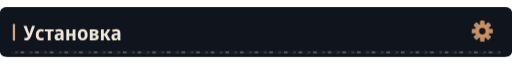
t = 0.00 s
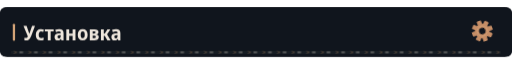
t = 4.67 s
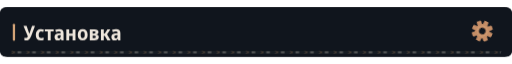
t = 7.67 s

The animated SVG that drew these frames (rendered in a browser with its animation timeline set to each time). Animation: 4 CSS @keyframes rules; frames cover the first 7.67 s, repeats indefinitely.

<svg xmlns="http://www.w3.org/2000/svg" width="1120" height="108" viewBox="0 0 1120 108" role="img"><defs><clipPath id="motion-frame"><rect x="1.0" y="1.0" width="1118.0" height="106.0" rx="14" /></clipPath><clipPath id="motion-belt"><rect x="24.0" y="95.0" width="1072.0" height="7" rx="1" /></clipPath><linearGradient id="motion-sheen" x1="0" y1="0" x2="1" y2=".2"><stop offset="0" stop-color="#e2c6a4" stop-opacity="0" /><stop offset=".46" stop-color="#e2c6a4" stop-opacity="0" /><stop offset=".5" stop-color="#e2c6a4" stop-opacity=".11" /><stop offset=".54" stop-color="#e2c6a4" stop-opacity="0" /><stop offset="1" stop-color="#e2c6a4" stop-opacity="0" /></linearGradient></defs><style>
@keyframes profile-belt { to { transform: translateX(32px); } }
@keyframes profile-sheen { to { transform: translateX(3360px); } }
@keyframes profile-gear { to { transform: rotate(360deg); } }
@keyframes profile-signal { 0%,100% { opacity: .35; } 50% { opacity: .85; } }
.profile-conveyor { animation: profile-belt 1.6s linear infinite; }
.profile-sheen { animation: profile-sheen 9s linear infinite; animation-delay: -4.67s; }
.profile-gear { transform-origin: 0px 0px; animation: profile-gear 24s linear infinite; }
.profile-signal { animation: profile-signal 6s cubic-bezier(.77,0,.175,1) infinite; animation-delay: -4.67s; }
@media (prefers-reduced-motion: reduce) {
 .profile-conveyor, .profile-sheen, .profile-gear, .profile-signal { animation: none; }
 .profile-sheen { opacity: 0; }
}
</style><title>Установка</title><rect width="1120" height="108" rx="16" fill="#0d1117" /><g clip-path="url(#motion-frame)" pointer-events="none"><rect x="-1120.0" y="0.0" width="1120.0" height="108.0" fill="url(#motion-sheen)" class="profile-sheen" /></g><rect width="1120" height="108" rx="12" fill="#10151d" /><rect x="28" y="36.0" width="5" height="37" rx="2" fill="#d4a478" /><g transform="translate(51 72) scale(0.044 -0.044)" fill="#eee6dc"><path transform="translate(0 0)" d="M140 -10Q117 -10 94.5 -7.0Q72 -4 52 3V126Q66 122 82.0 119.5Q98 117 116 117Q165 117 188.0 136.5Q211 156 225 194L8 714H163L266 424Q272 405 283.0 377.0Q294 349 300 326H305Q311 347 320.5 372.5Q330 398 339 426L437 714H581L395 222Q360 132 323.0 81.5Q286 31 241.5 10.5Q197 -10 140 -10Z" /><path transform="translate(581 0)" d="M288 -10Q167 -10 103.0 61.5Q39 133 39 268Q39 409 108.5 483.0Q178 557 294 557Q382 557 447 522L406 413Q351 440 305 440Q246 440 215.5 397.0Q185 354 185 271Q185 108 314 108Q341 108 371.5 115.0Q402 122 431 136V20Q371 -10 288 -10Z" /><path transform="translate(1058 0)" d="M160 0V437H11V546H451V437H302V0Z" /><path transform="translate(1519 0)" d="M194 -10Q115 -10 74.5 36.5Q34 83 34 158Q34 330 258 338L340 341V365Q340 407 317.5 426.5Q295 446 247 446Q186 446 106 412L67 513Q164 557 268 557Q377 557 429.5 508.5Q482 460 482 358V0H380L354 74H351Q320 31 282.5 10.5Q245 -10 194 -10ZM246 98Q286 98 313.0 125.5Q340 153 340 205V253L289 251Q232 248 206.0 227.0Q180 206 180 167Q180 132 197.5 115.0Q215 98 246 98Z" /><path transform="translate(2065 0)" d="M74 0V546H215V332H387V546H528V0H387V220H215V0Z" /><path transform="translate(2667 0)" d="M285 -10Q170 -10 105.0 64.5Q40 139 40 274Q40 407 106.0 481.5Q172 556 288 556Q403 556 467.0 482.0Q531 408 531 274Q531 140 466.0 65.0Q401 -10 285 -10ZM286 103Q339 103 363.0 144.0Q387 185 387 274Q387 363 363.0 403.5Q339 444 286 444Q234 444 209.5 403.0Q185 362 185 274Q185 186 209.5 144.5Q234 103 286 103Z" /><path transform="translate(3239 0)" d="M67 0V547H291Q498 547 498 407Q498 360 473.0 329.5Q448 299 398 289V285Q451 277 482.0 244.0Q513 211 513 158Q513 113 491.0 77.0Q469 41 420.5 20.5Q372 0 292 0ZM209 333H278Q356 333 356 389Q356 444 284 444H209ZM209 102H283Q368 102 368 167Q368 234 283 234H209Z" /><path transform="translate(3788 0)" d="M71 0V546H213V335H262L394 546H540L376 288L552 0H392L261 222H213V0Z" /><path transform="translate(4344 0)" d="M194 -10Q115 -10 74.5 36.5Q34 83 34 158Q34 330 258 338L340 341V365Q340 407 317.5 426.5Q295 446 247 446Q186 446 106 412L67 513Q164 557 268 557Q377 557 429.5 508.5Q482 460 482 358V0H380L354 74H351Q320 31 282.5 10.5Q245 -10 194 -10ZM246 98Q286 98 313.0 125.5Q340 153 340 205V253L289 251Q232 248 206.0 227.0Q180 206 180 167Q180 132 197.5 115.0Q215 98 246 98Z" /></g><g transform="translate(1055 52.0) scale(1)"><g class="profile-gear" fill="#c58d66"><rect x="-5" y="-23" width="10" height="15" rx="2" transform="rotate(0)" /><rect x="-5" y="-23" width="10" height="15" rx="2" transform="rotate(45)" /><rect x="-5" y="-23" width="10" height="15" rx="2" transform="rotate(90)" /><rect x="-5" y="-23" width="10" height="15" rx="2" transform="rotate(135)" /><rect x="-5" y="-23" width="10" height="15" rx="2" transform="rotate(180)" /><rect x="-5" y="-23" width="10" height="15" rx="2" transform="rotate(225)" /><rect x="-5" y="-23" width="10" height="15" rx="2" transform="rotate(270)" /><rect x="-5" y="-23" width="10" height="15" rx="2" transform="rotate(315)" /><circle r="16" /><circle r="7" fill="#10151d" /><circle r="11" fill="none" stroke="#d4a478" stroke-width="1.5" /></g></g><g clip-path="url(#motion-belt)" pointer-events="none"><rect x="24.0" y="95.0" width="1072.0" height="7" fill="#171d23" /><g class="profile-conveyor"><path d="M-32 95l7 3.5 -7 3.5" fill="none" stroke="#9e7956" stroke-width="1.5" opacity=".55" /><rect x="-19.0" y="96.0" width="8" height="5" fill="#a5a29b" opacity=".4" /><path d="M0 95l7 3.5 -7 3.5" fill="none" stroke="#9e7956" stroke-width="1.5" opacity=".55" /><rect x="13.0" y="96.0" width="8" height="5" fill="#a5a29b" opacity=".4" /><path d="M32 95l7 3.5 -7 3.5" fill="none" stroke="#9e7956" stroke-width="1.5" opacity=".55" /><rect x="45.0" y="96.0" width="8" height="5" fill="#a5a29b" opacity=".4" /><path d="M64 95l7 3.5 -7 3.5" fill="none" stroke="#9e7956" stroke-width="1.5" opacity=".55" /><rect x="77.0" y="96.0" width="8" height="5" fill="#a5a29b" opacity=".4" /><path d="M96 95l7 3.5 -7 3.5" fill="none" stroke="#9e7956" stroke-width="1.5" opacity=".55" /><rect x="109.0" y="96.0" width="8" height="5" fill="#a5a29b" opacity=".4" /><path d="M128 95l7 3.5 -7 3.5" fill="none" stroke="#9e7956" stroke-width="1.5" opacity=".55" /><rect x="141.0" y="96.0" width="8" height="5" fill="#a5a29b" opacity=".4" /><path d="M160 95l7 3.5 -7 3.5" fill="none" stroke="#9e7956" stroke-width="1.5" opacity=".55" /><rect x="173.0" y="96.0" width="8" height="5" fill="#a5a29b" opacity=".4" /><path d="M192 95l7 3.5 -7 3.5" fill="none" stroke="#9e7956" stroke-width="1.5" opacity=".55" /><rect x="205.0" y="96.0" width="8" height="5" fill="#a5a29b" opacity=".4" /><path d="M224 95l7 3.5 -7 3.5" fill="none" stroke="#9e7956" stroke-width="1.5" opacity=".55" /><rect x="237.0" y="96.0" width="8" height="5" fill="#a5a29b" opacity=".4" /><path d="M256 95l7 3.5 -7 3.5" fill="none" stroke="#9e7956" stroke-width="1.5" opacity=".55" /><rect x="269.0" y="96.0" width="8" height="5" fill="#a5a29b" opacity=".4" /><path d="M288 95l7 3.5 -7 3.5" fill="none" stroke="#9e7956" stroke-width="1.5" opacity=".55" /><rect x="301.0" y="96.0" width="8" height="5" fill="#a5a29b" opacity=".4" /><path d="M320 95l7 3.5 -7 3.5" fill="none" stroke="#9e7956" stroke-width="1.5" opacity=".55" /><rect x="333.0" y="96.0" width="8" height="5" fill="#a5a29b" opacity=".4" /><path d="M352 95l7 3.5 -7 3.5" fill="none" stroke="#9e7956" stroke-width="1.5" opacity=".55" /><rect x="365.0" y="96.0" width="8" height="5" fill="#a5a29b" opacity=".4" /><path d="M384 95l7 3.5 -7 3.5" fill="none" stroke="#9e7956" stroke-width="1.5" opacity=".55" /><rect x="397.0" y="96.0" width="8" height="5" fill="#a5a29b" opacity=".4" /><path d="M416 95l7 3.5 -7 3.5" fill="none" stroke="#9e7956" stroke-width="1.5" opacity=".55" /><rect x="429.0" y="96.0" width="8" height="5" fill="#a5a29b" opacity=".4" /><path d="M448 95l7 3.5 -7 3.5" fill="none" stroke="#9e7956" stroke-width="1.5" opacity=".55" /><rect x="461.0" y="96.0" width="8" height="5" fill="#a5a29b" opacity=".4" /><path d="M480 95l7 3.5 -7 3.5" fill="none" stroke="#9e7956" stroke-width="1.5" opacity=".55" /><rect x="493.0" y="96.0" width="8" height="5" fill="#a5a29b" opacity=".4" /><path d="M512 95l7 3.5 -7 3.5" fill="none" stroke="#9e7956" stroke-width="1.5" opacity=".55" /><rect x="525.0" y="96.0" width="8" height="5" fill="#a5a29b" opacity=".4" /><path d="M544 95l7 3.5 -7 3.5" fill="none" stroke="#9e7956" stroke-width="1.5" opacity=".55" /><rect x="557.0" y="96.0" width="8" height="5" fill="#a5a29b" opacity=".4" /><path d="M576 95l7 3.5 -7 3.5" fill="none" stroke="#9e7956" stroke-width="1.5" opacity=".55" /><rect x="589.0" y="96.0" width="8" height="5" fill="#a5a29b" opacity=".4" /><path d="M608 95l7 3.5 -7 3.5" fill="none" stroke="#9e7956" stroke-width="1.5" opacity=".55" /><rect x="621.0" y="96.0" width="8" height="5" fill="#a5a29b" opacity=".4" /><path d="M640 95l7 3.5 -7 3.5" fill="none" stroke="#9e7956" stroke-width="1.5" opacity=".55" /><rect x="653.0" y="96.0" width="8" height="5" fill="#a5a29b" opacity=".4" /><path d="M672 95l7 3.5 -7 3.5" fill="none" stroke="#9e7956" stroke-width="1.5" opacity=".55" /><rect x="685.0" y="96.0" width="8" height="5" fill="#a5a29b" opacity=".4" /><path d="M704 95l7 3.5 -7 3.5" fill="none" stroke="#9e7956" stroke-width="1.5" opacity=".55" /><rect x="717.0" y="96.0" width="8" height="5" fill="#a5a29b" opacity=".4" /><path d="M736 95l7 3.5 -7 3.5" fill="none" stroke="#9e7956" stroke-width="1.5" opacity=".55" /><rect x="749.0" y="96.0" width="8" height="5" fill="#a5a29b" opacity=".4" /><path d="M768 95l7 3.5 -7 3.5" fill="none" stroke="#9e7956" stroke-width="1.5" opacity=".55" /><rect x="781.0" y="96.0" width="8" height="5" fill="#a5a29b" opacity=".4" /><path d="M800 95l7 3.5 -7 3.5" fill="none" stroke="#9e7956" stroke-width="1.5" opacity=".55" /><rect x="813.0" y="96.0" width="8" height="5" fill="#a5a29b" opacity=".4" /><path d="M832 95l7 3.5 -7 3.5" fill="none" stroke="#9e7956" stroke-width="1.5" opacity=".55" /><rect x="845.0" y="96.0" width="8" height="5" fill="#a5a29b" opacity=".4" /><path d="M864 95l7 3.5 -7 3.5" fill="none" stroke="#9e7956" stroke-width="1.5" opacity=".55" /><rect x="877.0" y="96.0" width="8" height="5" fill="#a5a29b" opacity=".4" /><path d="M896 95l7 3.5 -7 3.5" fill="none" stroke="#9e7956" stroke-width="1.5" opacity=".55" /><rect x="909.0" y="96.0" width="8" height="5" fill="#a5a29b" opacity=".4" /><path d="M928 95l7 3.5 -7 3.5" fill="none" stroke="#9e7956" stroke-width="1.5" opacity=".55" /><rect x="941.0" y="96.0" width="8" height="5" fill="#a5a29b" opacity=".4" /><path d="M960 95l7 3.5 -7 3.5" fill="none" stroke="#9e7956" stroke-width="1.5" opacity=".55" /><rect x="973.0" y="96.0" width="8" height="5" fill="#a5a29b" opacity=".4" /><path d="M992 95l7 3.5 -7 3.5" fill="none" stroke="#9e7956" stroke-width="1.5" opacity=".55" /><rect x="1005.0" y="96.0" width="8" height="5" fill="#a5a29b" opacity=".4" /><path d="M1024 95l7 3.5 -7 3.5" fill="none" stroke="#9e7956" stroke-width="1.5" opacity=".55" /><rect x="1037.0" y="96.0" width="8" height="5" fill="#a5a29b" opacity=".4" /><path d="M1056 95l7 3.5 -7 3.5" fill="none" stroke="#9e7956" stroke-width="1.5" opacity=".55" /><rect x="1069.0" y="96.0" width="8" height="5" fill="#a5a29b" opacity=".4" /><path d="M1088 95l7 3.5 -7 3.5" fill="none" stroke="#9e7956" stroke-width="1.5" opacity=".55" /><rect x="1101.0" y="96.0" width="8" height="5" fill="#a5a29b" opacity=".4" /><path d="M1120 95l7 3.5 -7 3.5" fill="none" stroke="#9e7956" stroke-width="1.5" opacity=".55" /><rect x="1133.0" y="96.0" width="8" height="5" fill="#a5a29b" opacity=".4" /></g></g></svg>
